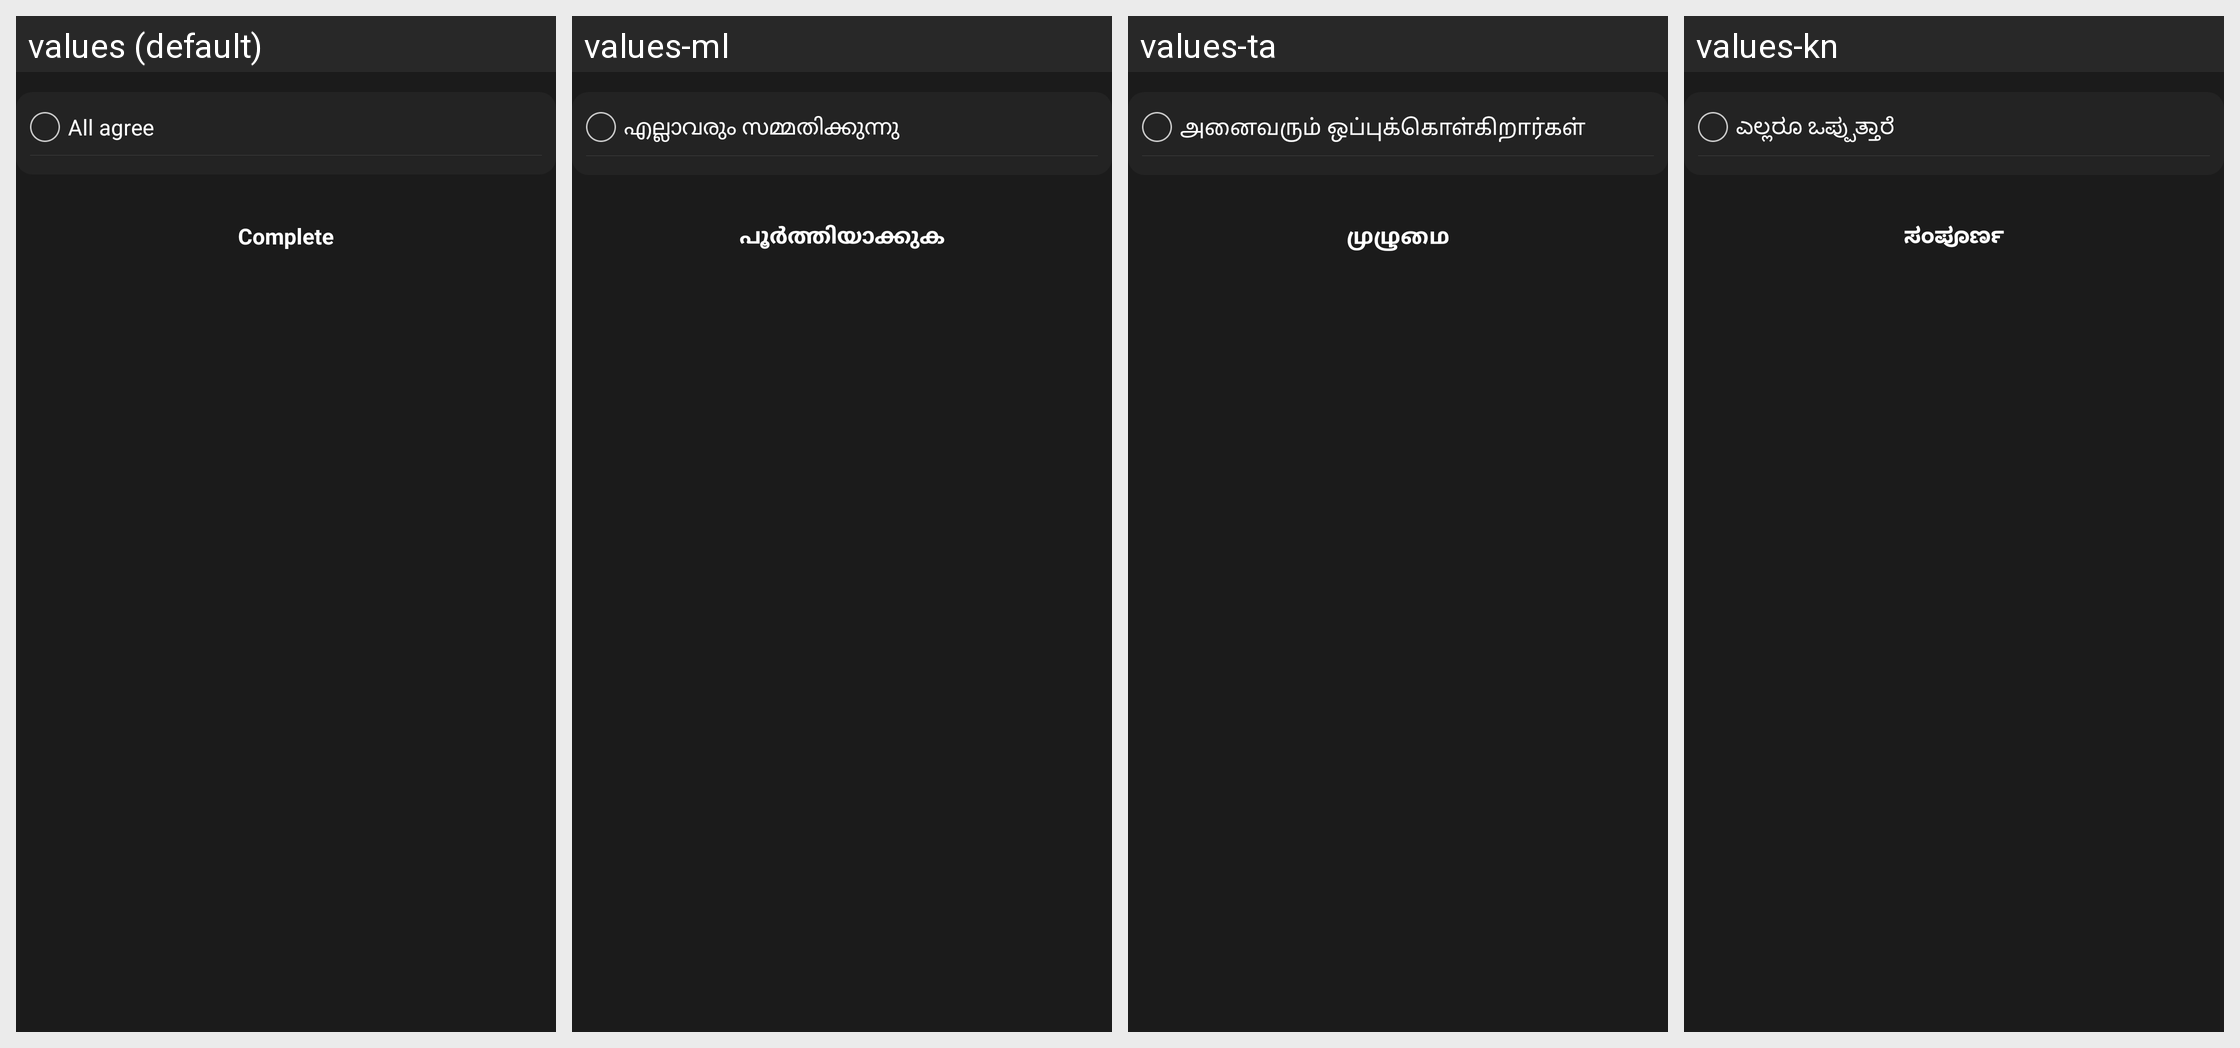

For this localized Android screen grid, give each drawn string resource with its value in every locale shown.
Android screen res/layout/activity_add_terms_agree.xml rendered under 4 locales, left to right: values (default), values-ml, values-ta, values-kn. Device: Nexus 5 (rendered at 1080×1920; each locale shown at half size, 540×960, under a caption strip naming it); theme AppTheme.
Other locales in the repository, not shown: values-af, values-am, values-ar, values-as, values-az, values-be, values-bg, values-bn, values-bs, values-ca, values-ceb, values-co, values-cs, values-cy, values-da, values-de, values-el, values-en, values-eo, values-es, values-et, values-eu, values-fa, values-fi, values-fr, values-fy, values-ga, values-gd, values-gl, values-gn, values-gu, values-ha, values-haw, values-he, values-hi, values-hmn, values-hr, values-ht, values-hu, values-hy, values-id, values-ig, values-is, values-it, values-ja, values-jw, values-ka, values-kk, values-km, values-ko, values-ku, values-ky, values-lb, values-lo, values-lt, values-lv, values-mg, values-mi, values-mk, values-mn, values-mr, values-ms, values-mt, values-my, values-ne, values-nl, values-no, values-ny, values-or, values-pa, values-pl, values-ps, values-pt, values-ro, values-ru, values-rw, values-sd, values-si, values-sk, values-sl, values-sm, values-sn, values-so, values-sq, values-sr, values-st, values-su, values-sv, values-sw, values-te, values-tg, values-th, values-tk, values-tr, values-tt, values-ug, values-uk, values-ur, values-uz, values-vi, values-xh, values-yi, values-yo, values-zh-rCN, values-zh-rTW, values-zu.
Strings drawn on this screen, with the default value and each locale's value (text and hints the layout hard-codes, and strings that could not be matched under every locale, appear in the picture but are not listed):

word_total_agree
  values: All agree
  values-ml: എല്ലാവരും സമ്മതിക്കുന്നു
  values-ta: அனைவரும் ஒப்புக்கொள்கிறார்கள்
  values-kn: ಎಲ್ಲರೂ ಒಪ್ಪುತ್ತಾರೆ

word_complete
  values: Complete
  values-ml: പൂർത്തിയാക്കുക
  values-ta: முழுமை
  values-kn: ಸಂಪೂರ್ಣ
